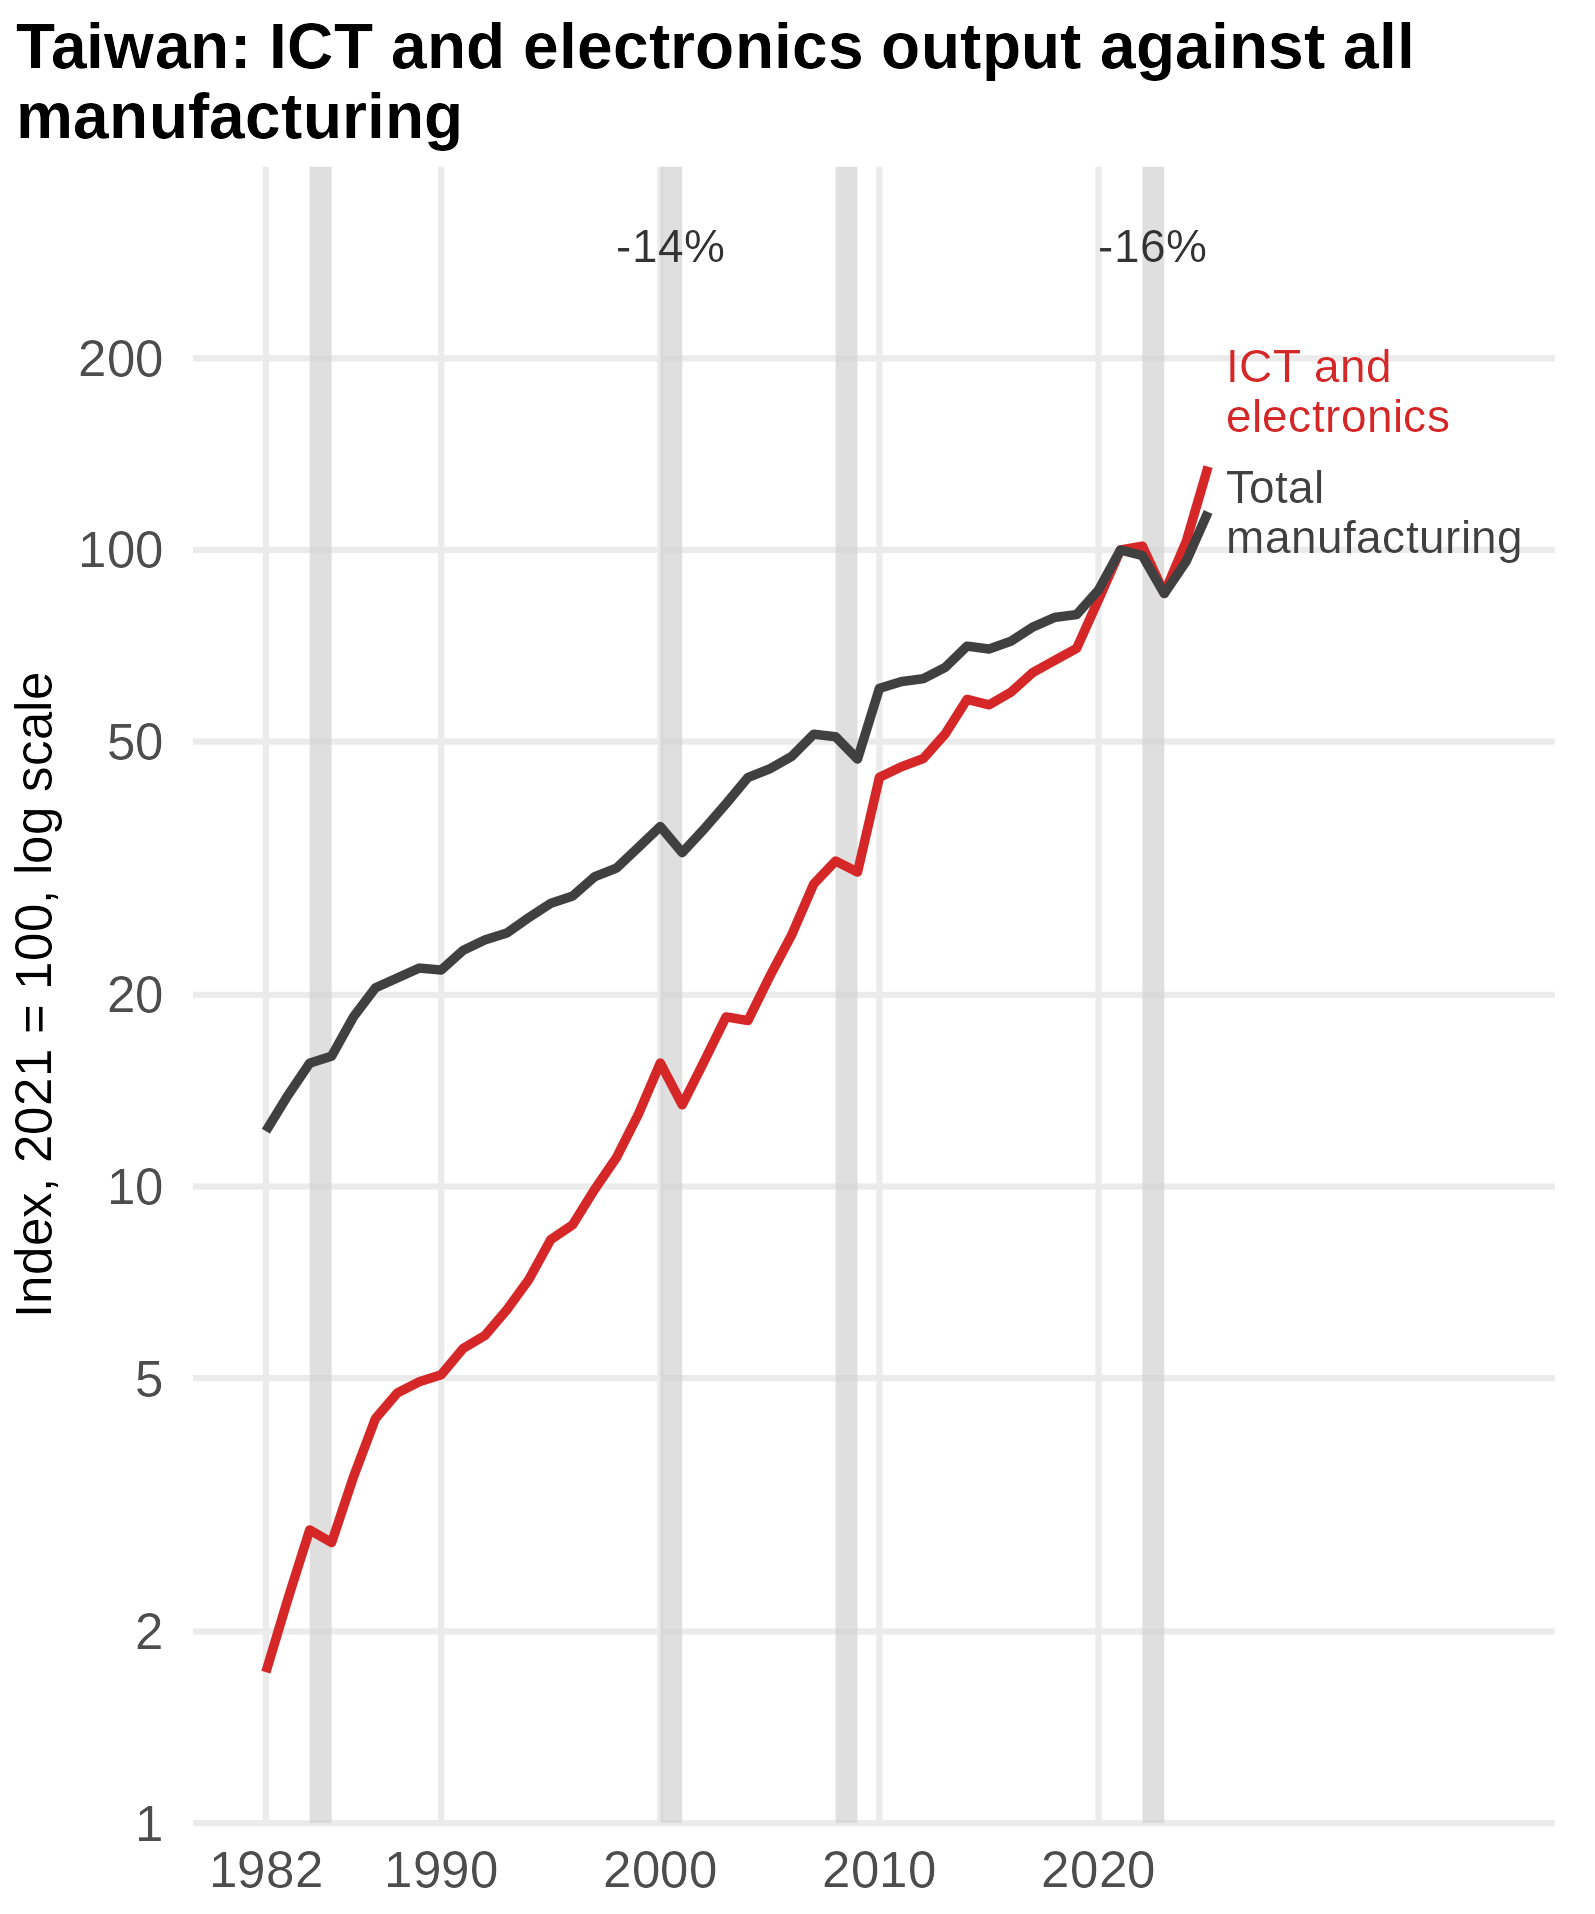

The table this chart was drawn from, first rows:
series, period, value, measure
ICT and electronics (I2), 1982, 1.726, production volume index, 2021=100, annua…
ICT and electronics (I2), 1983, 2.247, production volume index, 2021=100, annua…
ICT and electronics (I2), 1984, 2.888, production volume index, 2021=100, annua…
ICT and electronics (I2), 1985, 2.758, production volume index, 2021=100, annua…
ICT and electronics (I2), 1986, 3.5, production volume index, 2021=100, annua…
ICT and electronics (I2), 1987, 4.319, production volume index, 2021=100, annua…
ICT and electronics (I2), 1988, 4.739, production volume index, 2021=100, annua…
ICT and electronics (I2), 1989, 4.935, production volume index, 2021=100, annua…
ICT and electronics (I2), 1990, 5.061, production volume index, 2021=100, annua…
ICT and electronics (I2), 1991, 5.566, production volume index, 2021=100, annua…
ICT and electronics (I2), 1992, 5.835, production volume index, 2021=100, annua…
ICT and electronics (I2), 1993, 6.404, production volume index, 2021=100, annua…
ICT and electronics (I2), 1994, 7.143, production volume index, 2021=100, annua…
ICT and electronics (I2), 1995, 8.252, production volume index, 2021=100, annua…
ICT and electronics (I2), 1996, 8.707, production volume index, 2021=100, annua…
ICT and electronics (I2), 1997, 9.892, production volume index, 2021=100, annua…
ICT and electronics (I2), 1998, 11.11, production volume index, 2021=100, annua…
ICT and electronics (I2), 1999, 12.99, production volume index, 2021=100, annua…
ICT and electronics (I2), 2000, 15.63, production volume index, 2021=100, annua…
ICT and electronics (I2), 2001, 13.44, production volume index, 2021=100, annua…
ICT and electronics (I2), 2002, 15.72, production volume index, 2021=100, annua…
ICT and electronics (I2), 2003, 18.47, production volume index, 2021=100, annua…
ICT and electronics (I2), 2004, 18.23, production volume index, 2021=100, annua…
ICT and electronics (I2), 2005, 21.4, production volume index, 2021=100, annua…
ICT and electronics (I2), 2006, 24.86, production volume index, 2021=100, annua…
ICT and electronics (I2), 2007, 29.87, production volume index, 2021=100, annua…
ICT and electronics (I2), 2008, 32.46, production volume index, 2021=100, annua…
ICT and electronics (I2), 2009, 31.18, production volume index, 2021=100, annua…
ICT and electronics (I2), 2010, 43.94, production volume index, 2021=100, annua…
ICT and electronics (I2), 2011, 45.64, production volume index, 2021=100, annua…
ICT and electronics (I2), 2012, 47.02, production volume index, 2021=100, annua…
ICT and electronics (I2), 2013, 51.39, production volume index, 2021=100, annua…
ICT and electronics (I2), 2014, 58.25, production volume index, 2021=100, annua…
ICT and electronics (I2), 2015, 57.1, production volume index, 2021=100, annua…
ICT and electronics (I2), 2016, 59.78, production volume index, 2021=100, annua…
ICT and electronics (I2), 2017, 64.19, production volume index, 2021=100, annua…
ICT and electronics (I2), 2018, 67.07, production volume index, 2021=100, annua…
ICT and electronics (I2), 2019, 70.05, production volume index, 2021=100, annua…
ICT and electronics (I2), 2020, 83.55, production volume index, 2021=100, annua…
ICT and electronics (I2), 2021, 100, production volume index, 2021=100, annua…
ICT and electronics (I2), 2022, 101.4, production volume index, 2021=100, annua…
ICT and electronics (I2), 2023, 85.51, production volume index, 2021=100, annua…
ICT and electronics (I2), 2024, 103.1, production volume index, 2021=100, annua…
ICT and electronics (I2), 2025, 135.2, production volume index, 2021=100, annua…
ICT and electronics (I2), Jan-Jul 2026, 165.4, production volume index, 2021=100, Jan t…
Total manufacturing, 1982, 12.22, production index, 2021=100, annual mean …
Total manufacturing, 1983, 13.9, production index, 2021=100, annual mean …
Total manufacturing, 1984, 15.62, production index, 2021=100, annual mean …
Total manufacturing, 1985, 16.03, production index, 2021=100, annual mean …
Total manufacturing, 1986, 18.48, production index, 2021=100, annual mean …
Total manufacturing, 1987, 20.52, production index, 2021=100, annual mean …
Total manufacturing, 1988, 21.26, production index, 2021=100, annual mean …
Total manufacturing, 1989, 22.04, production index, 2021=100, annual mean …
Total manufacturing, 1990, 21.88, production index, 2021=100, annual mean …
Total manufacturing, 1991, 23.49, production index, 2021=100, annual mean …
Total manufacturing, 1992, 24.41, production index, 2021=100, annual mean …
Total manufacturing, 1993, 25.02, production index, 2021=100, annual mean …
Total manufacturing, 1994, 26.46, production index, 2021=100, annual mean …
Total manufacturing, 1995, 27.85, production index, 2021=100, annual mean …
Total manufacturing, 1996, 28.6, production index, 2021=100, annual mean …
... 34 more rows
